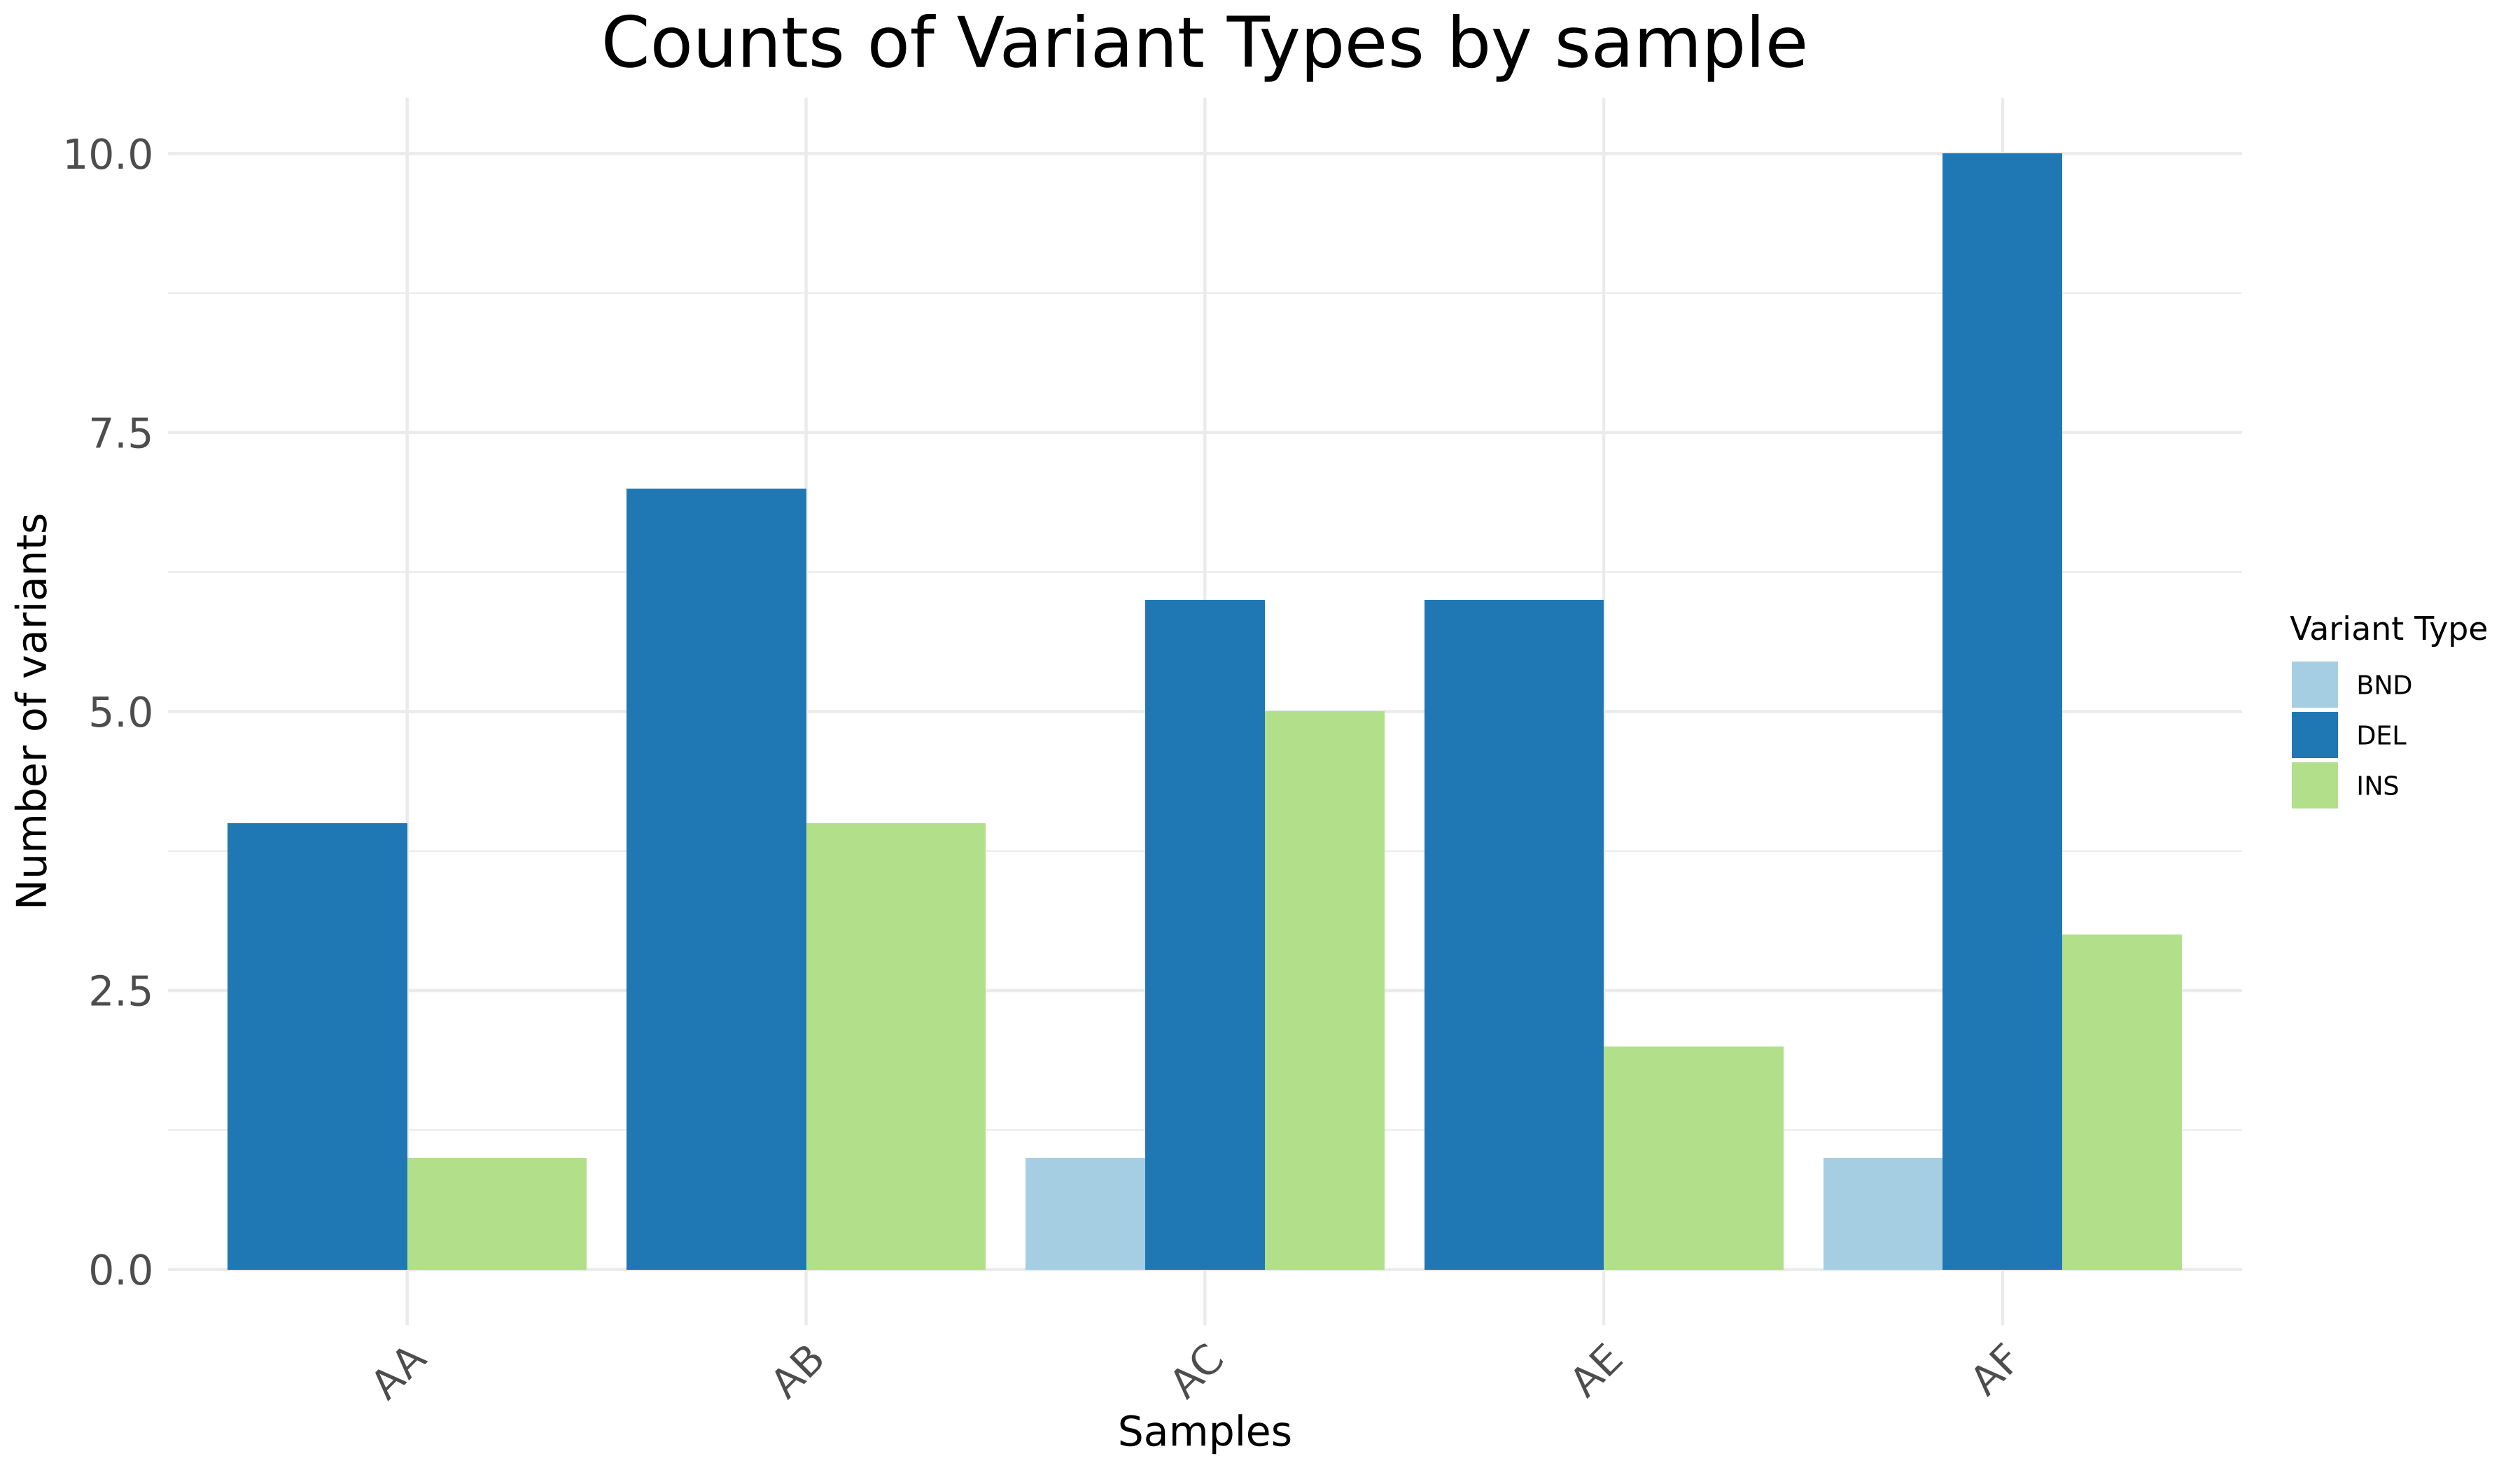

The R source for this figure:
library(ggplot2)
data <- read.csv("/groups/dog/stage/rahma/deepv_cutesv/results/variant_calling/sniffles/sv_types.csv")

grouped_data <- aggregate(Count ~ File + Variant.Type, data = data, sum)

plot <- ggplot(grouped_data, aes(x = File, y = Count, fill = Variant.Type)) +
  geom_bar(stat = "identity", position = "dodge") +
  labs(title = "Counts of Variant Types by sample", x = "Samples", y = "Number of variants") +
  theme_minimal() +
  theme(axis.text.x = element_text(angle = 45, hjust = 1, size = 14),  #la taille de la police des axes x
        axis.text.y = element_text(size = 14),  # la taille de la police des axes y
        plot.title = element_text(size = 24, hjust = 0.5),  # le titre 
        axis.title.x = element_text(size = 14),  # la taille de la police de l'axe x
        axis.title.y = element_text(size = 14)) +  #la taille de la police de l'axe y
  scale_fill_brewer(palette = "Paired") +
  guides(fill = guide_legend(title = "Variant Type"))

ggsave("sv_types_grouped_bar.png", plot, width = 12, height = 7)
